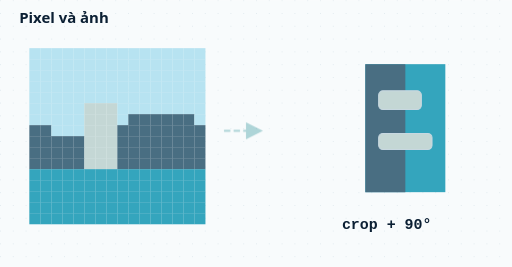
t = 0.00 s
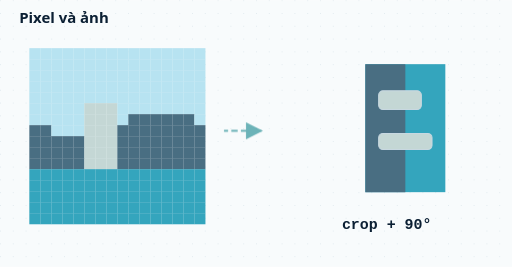
t = 0.16 s
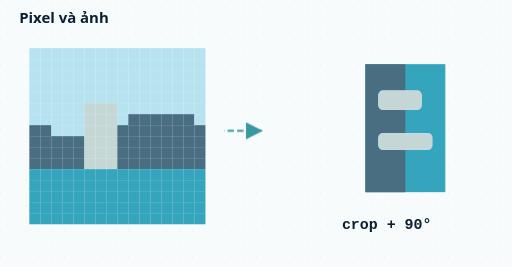
t = 0.33 s
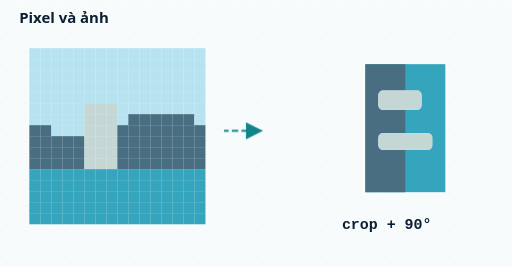
t = 0.49 s
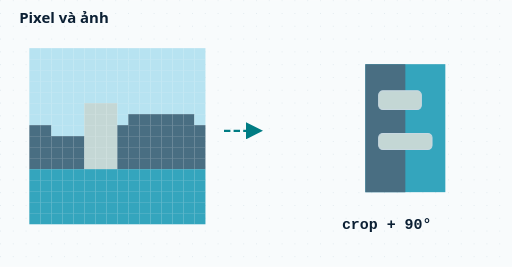
t = 0.65 s

The animated SVG that drew these frames (rendered in a browser with its animation timeline set to each time). Animation: 1 CSS @keyframes rule; one cycle of 0.65 s.

<svg xmlns="http://www.w3.org/2000/svg" viewBox="0 0 960 500" width="960" height="500" role="img" aria-label="Pixel và ảnh"><title>Pixel và ảnh</title><defs><marker id="arrowhead" viewBox="0 0 10 10" refX="9" refY="5" markerWidth="8" markerHeight="8" orient="auto-start-reverse"><path d="M0 0L10 5L0 10Z" fill="#007c83"/></marker><pattern id="grid" width="24" height="24" patternUnits="userSpaceOnUse"><circle cx="1" cy="1" r="1" fill="#dde7ec"/></pattern></defs><style>
  text{font-family:Segoe UI,Arial,sans-serif;fill:#0b1f33;font-size:20px;font-variant-numeric:tabular-nums}
  .label{font-size:20px}.small,.muted{font-size:17px;fill:#52677a}.title,.heading{font-size:28px;font-weight:700}.value{font-size:28px;font-weight:700;font-family:Consolas,monospace}
  rect.active,path.active,circle.active{fill:#e3f3f2;stroke:#007c83;stroke-width:3}rect.muted,path.muted,circle.muted{fill:#e8eef2;stroke:#839ead;stroke-width:2}
  .accent{fill:#007c83}.error{fill:#b33135}.success{fill:#176749}.wire{stroke:#738e9e;stroke-width:3;fill:none}.signal{stroke:#007c83;stroke-width:4;fill:none;stroke-dasharray:12 6;animation:flow .65s ease-out 1}
  .component{fill:#fff;stroke:#c8d8e1;stroke-width:2}.component.active{fill:#e3f3f2;stroke:#007c83;stroke-width:3}.active text{fill:#005e65}.box-title{font-size:18px;fill:#52677a;font-weight:600}.box-value{font-size:24px;font-weight:700}
  .bit{fill:#f5f8fa;stroke:#c8d8e1;stroke-width:1.5}.bit.active{fill:#fff0d8;stroke:#bc6b00;stroke-width:2}.table-head{fill:#0b1f33}.table-head-text{fill:#fff;font-size:18px;font-weight:600}.table-cell{font-size:18px}.table-row{fill:#fff;stroke:#d9e4eb}.table-row.active{fill:#e0f3ef;stroke:#007c83}
  @keyframes flow{from{stroke-dashoffset:36;opacity:.3}to{stroke-dashoffset:0;opacity:1}}
  @media(prefers-reduced-motion:reduce){*{animation:none!important;transition:none!important}}
</style><rect width="100%" height="100%" fill="#f8fbfc"/><rect width="100%" height="100%" fill="url(#grid)"/><text x="36" y="42" class="title" text-anchor="start"><tspan x="36" dy="0">Pixel và ảnh</tspan></text><rect x="55" y="90" width="20.825" height="20.825" rx="0" fill="#b7e3f1" stroke="none" stroke-width="2"/><rect x="75.625" y="90" width="20.825" height="20.825" rx="0" fill="#b7e3f1" stroke="none" stroke-width="2"/><rect x="96.25" y="90" width="20.825" height="20.825" rx="0" fill="#b7e3f1" stroke="none" stroke-width="2"/><rect x="116.875" y="90" width="20.825" height="20.825" rx="0" fill="#b7e3f1" stroke="none" stroke-width="2"/><rect x="137.5" y="90" width="20.825" height="20.825" rx="0" fill="#b7e3f1" stroke="none" stroke-width="2"/><rect x="158.125" y="90" width="20.825" height="20.825" rx="0" fill="#b7e3f1" stroke="none" stroke-width="2"/><rect x="178.75" y="90" width="20.825" height="20.825" rx="0" fill="#b7e3f1" stroke="none" stroke-width="2"/><rect x="199.375" y="90" width="20.825" height="20.825" rx="0" fill="#b7e3f1" stroke="none" stroke-width="2"/><rect x="220" y="90" width="20.825" height="20.825" rx="0" fill="#b7e3f1" stroke="none" stroke-width="2"/><rect x="240.625" y="90" width="20.825" height="20.825" rx="0" fill="#b7e3f1" stroke="none" stroke-width="2"/><rect x="261.25" y="90" width="20.825" height="20.825" rx="0" fill="#b7e3f1" stroke="none" stroke-width="2"/><rect x="281.875" y="90" width="20.825" height="20.825" rx="0" fill="#b7e3f1" stroke="none" stroke-width="2"/><rect x="302.5" y="90" width="20.825" height="20.825" rx="0" fill="#b7e3f1" stroke="none" stroke-width="2"/><rect x="323.125" y="90" width="20.825" height="20.825" rx="0" fill="#b7e3f1" stroke="none" stroke-width="2"/><rect x="343.75" y="90" width="20.825" height="20.825" rx="0" fill="#b7e3f1" stroke="none" stroke-width="2"/><rect x="364.375" y="90" width="20.825" height="20.825" rx="0" fill="#b7e3f1" stroke="none" stroke-width="2"/><rect x="55" y="110.625" width="20.825" height="20.825" rx="0" fill="#b7e3f1" stroke="none" stroke-width="2"/><rect x="75.625" y="110.625" width="20.825" height="20.825" rx="0" fill="#b7e3f1" stroke="none" stroke-width="2"/><rect x="96.25" y="110.625" width="20.825" height="20.825" rx="0" fill="#b7e3f1" stroke="none" stroke-width="2"/><rect x="116.875" y="110.625" width="20.825" height="20.825" rx="0" fill="#b7e3f1" stroke="none" stroke-width="2"/><rect x="137.5" y="110.625" width="20.825" height="20.825" rx="0" fill="#b7e3f1" stroke="none" stroke-width="2"/><rect x="158.125" y="110.625" width="20.825" height="20.825" rx="0" fill="#b7e3f1" stroke="none" stroke-width="2"/><rect x="178.75" y="110.625" width="20.825" height="20.825" rx="0" fill="#b7e3f1" stroke="none" stroke-width="2"/><rect x="199.375" y="110.625" width="20.825" height="20.825" rx="0" fill="#b7e3f1" stroke="none" stroke-width="2"/><rect x="220" y="110.625" width="20.825" height="20.825" rx="0" fill="#b7e3f1" stroke="none" stroke-width="2"/><rect x="240.625" y="110.625" width="20.825" height="20.825" rx="0" fill="#b7e3f1" stroke="none" stroke-width="2"/><rect x="261.25" y="110.625" width="20.825" height="20.825" rx="0" fill="#b7e3f1" stroke="none" stroke-width="2"/><rect x="281.875" y="110.625" width="20.825" height="20.825" rx="0" fill="#b7e3f1" stroke="none" stroke-width="2"/><rect x="302.5" y="110.625" width="20.825" height="20.825" rx="0" fill="#b7e3f1" stroke="none" stroke-width="2"/><rect x="323.125" y="110.625" width="20.825" height="20.825" rx="0" fill="#b7e3f1" stroke="none" stroke-width="2"/><rect x="343.75" y="110.625" width="20.825" height="20.825" rx="0" fill="#b7e3f1" stroke="none" stroke-width="2"/><rect x="364.375" y="110.625" width="20.825" height="20.825" rx="0" fill="#b7e3f1" stroke="none" stroke-width="2"/><rect x="55" y="131.25" width="20.825" height="20.825" rx="0" fill="#b7e3f1" stroke="none" stroke-width="2"/><rect x="75.625" y="131.25" width="20.825" height="20.825" rx="0" fill="#b7e3f1" stroke="none" stroke-width="2"/><rect x="96.25" y="131.25" width="20.825" height="20.825" rx="0" fill="#b7e3f1" stroke="none" stroke-width="2"/><rect x="116.875" y="131.25" width="20.825" height="20.825" rx="0" fill="#b7e3f1" stroke="none" stroke-width="2"/><rect x="137.5" y="131.25" width="20.825" height="20.825" rx="0" fill="#b7e3f1" stroke="none" stroke-width="2"/><rect x="158.125" y="131.25" width="20.825" height="20.825" rx="0" fill="#b7e3f1" stroke="none" stroke-width="2"/><rect x="178.75" y="131.25" width="20.825" height="20.825" rx="0" fill="#b7e3f1" stroke="none" stroke-width="2"/><rect x="199.375" y="131.25" width="20.825" height="20.825" rx="0" fill="#b7e3f1" stroke="none" stroke-width="2"/><rect x="220" y="131.25" width="20.825" height="20.825" rx="0" fill="#b7e3f1" stroke="none" stroke-width="2"/><rect x="240.625" y="131.25" width="20.825" height="20.825" rx="0" fill="#b7e3f1" stroke="none" stroke-width="2"/><rect x="261.25" y="131.25" width="20.825" height="20.825" rx="0" fill="#b7e3f1" stroke="none" stroke-width="2"/><rect x="281.875" y="131.25" width="20.825" height="20.825" rx="0" fill="#b7e3f1" stroke="none" stroke-width="2"/><rect x="302.5" y="131.25" width="20.825" height="20.825" rx="0" fill="#b7e3f1" stroke="none" stroke-width="2"/><rect x="323.125" y="131.25" width="20.825" height="20.825" rx="0" fill="#b7e3f1" stroke="none" stroke-width="2"/><rect x="343.75" y="131.25" width="20.825" height="20.825" rx="0" fill="#b7e3f1" stroke="none" stroke-width="2"/><rect x="364.375" y="131.25" width="20.825" height="20.825" rx="0" fill="#b7e3f1" stroke="none" stroke-width="2"/><rect x="55" y="151.875" width="20.825" height="20.825" rx="0" fill="#b7e3f1" stroke="none" stroke-width="2"/><rect x="75.625" y="151.875" width="20.825" height="20.825" rx="0" fill="#b7e3f1" stroke="none" stroke-width="2"/><rect x="96.25" y="151.875" width="20.825" height="20.825" rx="0" fill="#b7e3f1" stroke="none" stroke-width="2"/><rect x="116.875" y="151.875" width="20.825" height="20.825" rx="0" fill="#b7e3f1" stroke="none" stroke-width="2"/><rect x="137.5" y="151.875" width="20.825" height="20.825" rx="0" fill="#b7e3f1" stroke="none" stroke-width="2"/><rect x="158.125" y="151.875" width="20.825" height="20.825" rx="0" fill="#b7e3f1" stroke="none" stroke-width="2"/><rect x="178.75" y="151.875" width="20.825" height="20.825" rx="0" fill="#b7e3f1" stroke="none" stroke-width="2"/><rect x="199.375" y="151.875" width="20.825" height="20.825" rx="0" fill="#b7e3f1" stroke="none" stroke-width="2"/><rect x="220" y="151.875" width="20.825" height="20.825" rx="0" fill="#b7e3f1" stroke="none" stroke-width="2"/><rect x="240.625" y="151.875" width="20.825" height="20.825" rx="0" fill="#b7e3f1" stroke="none" stroke-width="2"/><rect x="261.25" y="151.875" width="20.825" height="20.825" rx="0" fill="#b7e3f1" stroke="none" stroke-width="2"/><rect x="281.875" y="151.875" width="20.825" height="20.825" rx="0" fill="#b7e3f1" stroke="none" stroke-width="2"/><rect x="302.5" y="151.875" width="20.825" height="20.825" rx="0" fill="#b7e3f1" stroke="none" stroke-width="2"/><rect x="323.125" y="151.875" width="20.825" height="20.825" rx="0" fill="#b7e3f1" stroke="none" stroke-width="2"/><rect x="343.75" y="151.875" width="20.825" height="20.825" rx="0" fill="#b7e3f1" stroke="none" stroke-width="2"/><rect x="364.375" y="151.875" width="20.825" height="20.825" rx="0" fill="#b7e3f1" stroke="none" stroke-width="2"/><rect x="55" y="172.5" width="20.825" height="20.825" rx="0" fill="#b7e3f1" stroke="none" stroke-width="2"/><rect x="75.625" y="172.5" width="20.825" height="20.825" rx="0" fill="#b7e3f1" stroke="none" stroke-width="2"/><rect x="96.25" y="172.5" width="20.825" height="20.825" rx="0" fill="#b7e3f1" stroke="none" stroke-width="2"/><rect x="116.875" y="172.5" width="20.825" height="20.825" rx="0" fill="#b7e3f1" stroke="none" stroke-width="2"/><rect x="137.5" y="172.5" width="20.825" height="20.825" rx="0" fill="#b7e3f1" stroke="none" stroke-width="2"/><rect x="158.125" y="172.5" width="20.825" height="20.825" rx="0" fill="#b7e3f1" stroke="none" stroke-width="2"/><rect x="178.75" y="172.5" width="20.825" height="20.825" rx="0" fill="#b7e3f1" stroke="none" stroke-width="2"/><rect x="199.375" y="172.5" width="20.825" height="20.825" rx="0" fill="#b7e3f1" stroke="none" stroke-width="2"/><rect x="220" y="172.5" width="20.825" height="20.825" rx="0" fill="#b7e3f1" stroke="none" stroke-width="2"/><rect x="240.625" y="172.5" width="20.825" height="20.825" rx="0" fill="#b7e3f1" stroke="none" stroke-width="2"/><rect x="261.25" y="172.5" width="20.825" height="20.825" rx="0" fill="#b7e3f1" stroke="none" stroke-width="2"/><rect x="281.875" y="172.5" width="20.825" height="20.825" rx="0" fill="#b7e3f1" stroke="none" stroke-width="2"/><rect x="302.5" y="172.5" width="20.825" height="20.825" rx="0" fill="#b7e3f1" stroke="none" stroke-width="2"/><rect x="323.125" y="172.5" width="20.825" height="20.825" rx="0" fill="#b7e3f1" stroke="none" stroke-width="2"/><rect x="343.75" y="172.5" width="20.825" height="20.825" rx="0" fill="#b7e3f1" stroke="none" stroke-width="2"/><rect x="364.375" y="172.5" width="20.825" height="20.825" rx="0" fill="#b7e3f1" stroke="none" stroke-width="2"/><rect x="55" y="193.125" width="20.825" height="20.825" rx="0" fill="#b7e3f1" stroke="none" stroke-width="2"/><rect x="75.625" y="193.125" width="20.825" height="20.825" rx="0" fill="#b7e3f1" stroke="none" stroke-width="2"/><rect x="96.25" y="193.125" width="20.825" height="20.825" rx="0" fill="#b7e3f1" stroke="none" stroke-width="2"/><rect x="116.875" y="193.125" width="20.825" height="20.825" rx="0" fill="#b7e3f1" stroke="none" stroke-width="2"/><rect x="137.5" y="193.125" width="20.825" height="20.825" rx="0" fill="#b7e3f1" stroke="none" stroke-width="2"/><rect x="158.125" y="193.125" width="20.825" height="20.825" rx="0" fill="#c4d7d5" stroke="none" stroke-width="2"/><rect x="178.75" y="193.125" width="20.825" height="20.825" rx="0" fill="#c4d7d5" stroke="none" stroke-width="2"/><rect x="199.375" y="193.125" width="20.825" height="20.825" rx="0" fill="#c4d7d5" stroke="none" stroke-width="2"/><rect x="220" y="193.125" width="20.825" height="20.825" rx="0" fill="#b7e3f1" stroke="none" stroke-width="2"/><rect x="240.625" y="193.125" width="20.825" height="20.825" rx="0" fill="#b7e3f1" stroke="none" stroke-width="2"/><rect x="261.25" y="193.125" width="20.825" height="20.825" rx="0" fill="#b7e3f1" stroke="none" stroke-width="2"/><rect x="281.875" y="193.125" width="20.825" height="20.825" rx="0" fill="#b7e3f1" stroke="none" stroke-width="2"/><rect x="302.5" y="193.125" width="20.825" height="20.825" rx="0" fill="#b7e3f1" stroke="none" stroke-width="2"/><rect x="323.125" y="193.125" width="20.825" height="20.825" rx="0" fill="#b7e3f1" stroke="none" stroke-width="2"/><rect x="343.75" y="193.125" width="20.825" height="20.825" rx="0" fill="#b7e3f1" stroke="none" stroke-width="2"/><rect x="364.375" y="193.125" width="20.825" height="20.825" rx="0" fill="#b7e3f1" stroke="none" stroke-width="2"/><rect x="55" y="213.75" width="20.825" height="20.825" rx="0" fill="#b7e3f1" stroke="none" stroke-width="2"/><rect x="75.625" y="213.75" width="20.825" height="20.825" rx="0" fill="#b7e3f1" stroke="none" stroke-width="2"/><rect x="96.25" y="213.75" width="20.825" height="20.825" rx="0" fill="#b7e3f1" stroke="none" stroke-width="2"/><rect x="116.875" y="213.75" width="20.825" height="20.825" rx="0" fill="#b7e3f1" stroke="none" stroke-width="2"/><rect x="137.5" y="213.75" width="20.825" height="20.825" rx="0" fill="#b7e3f1" stroke="none" stroke-width="2"/><rect x="158.125" y="213.75" width="20.825" height="20.825" rx="0" fill="#c4d7d5" stroke="none" stroke-width="2"/><rect x="178.75" y="213.75" width="20.825" height="20.825" rx="0" fill="#c4d7d5" stroke="none" stroke-width="2"/><rect x="199.375" y="213.75" width="20.825" height="20.825" rx="0" fill="#c4d7d5" stroke="none" stroke-width="2"/><rect x="220" y="213.75" width="20.825" height="20.825" rx="0" fill="#b7e3f1" stroke="none" stroke-width="2"/><rect x="240.625" y="213.75" width="20.825" height="20.825" rx="0" fill="#496e82" stroke="none" stroke-width="2"/><rect x="261.25" y="213.75" width="20.825" height="20.825" rx="0" fill="#496e82" stroke="none" stroke-width="2"/><rect x="281.875" y="213.75" width="20.825" height="20.825" rx="0" fill="#496e82" stroke="none" stroke-width="2"/><rect x="302.5" y="213.75" width="20.825" height="20.825" rx="0" fill="#496e82" stroke="none" stroke-width="2"/><rect x="323.125" y="213.75" width="20.825" height="20.825" rx="0" fill="#496e82" stroke="none" stroke-width="2"/><rect x="343.75" y="213.75" width="20.825" height="20.825" rx="0" fill="#496e82" stroke="none" stroke-width="2"/><rect x="364.375" y="213.75" width="20.825" height="20.825" rx="0" fill="#b7e3f1" stroke="none" stroke-width="2"/><rect x="55" y="234.375" width="20.825" height="20.825" rx="0" fill="#496e82" stroke="none" stroke-width="2"/><rect x="75.625" y="234.375" width="20.825" height="20.825" rx="0" fill="#496e82" stroke="none" stroke-width="2"/><rect x="96.25" y="234.375" width="20.825" height="20.825" rx="0" fill="#b7e3f1" stroke="none" stroke-width="2"/><rect x="116.875" y="234.375" width="20.825" height="20.825" rx="0" fill="#b7e3f1" stroke="none" stroke-width="2"/><rect x="137.5" y="234.375" width="20.825" height="20.825" rx="0" fill="#b7e3f1" stroke="none" stroke-width="2"/><rect x="158.125" y="234.375" width="20.825" height="20.825" rx="0" fill="#c4d7d5" stroke="none" stroke-width="2"/><rect x="178.75" y="234.375" width="20.825" height="20.825" rx="0" fill="#c4d7d5" stroke="none" stroke-width="2"/><rect x="199.375" y="234.375" width="20.825" height="20.825" rx="0" fill="#c4d7d5" stroke="none" stroke-width="2"/><rect x="220" y="234.375" width="20.825" height="20.825" rx="0" fill="#496e82" stroke="none" stroke-width="2"/><rect x="240.625" y="234.375" width="20.825" height="20.825" rx="0" fill="#496e82" stroke="none" stroke-width="2"/><rect x="261.25" y="234.375" width="20.825" height="20.825" rx="0" fill="#496e82" stroke="none" stroke-width="2"/><rect x="281.875" y="234.375" width="20.825" height="20.825" rx="0" fill="#496e82" stroke="none" stroke-width="2"/><rect x="302.5" y="234.375" width="20.825" height="20.825" rx="0" fill="#496e82" stroke="none" stroke-width="2"/><rect x="323.125" y="234.375" width="20.825" height="20.825" rx="0" fill="#496e82" stroke="none" stroke-width="2"/><rect x="343.75" y="234.375" width="20.825" height="20.825" rx="0" fill="#496e82" stroke="none" stroke-width="2"/><rect x="364.375" y="234.375" width="20.825" height="20.825" rx="0" fill="#496e82" stroke="none" stroke-width="2"/><rect x="55" y="255" width="20.825" height="20.825" rx="0" fill="#496e82" stroke="none" stroke-width="2"/><rect x="75.625" y="255" width="20.825" height="20.825" rx="0" fill="#496e82" stroke="none" stroke-width="2"/><rect x="96.25" y="255" width="20.825" height="20.825" rx="0" fill="#496e82" stroke="none" stroke-width="2"/><rect x="116.875" y="255" width="20.825" height="20.825" rx="0" fill="#496e82" stroke="none" stroke-width="2"/><rect x="137.5" y="255" width="20.825" height="20.825" rx="0" fill="#496e82" stroke="none" stroke-width="2"/><rect x="158.125" y="255" width="20.825" height="20.825" rx="0" fill="#c4d7d5" stroke="none" stroke-width="2"/><rect x="178.75" y="255" width="20.825" height="20.825" rx="0" fill="#c4d7d5" stroke="none" stroke-width="2"/><rect x="199.375" y="255" width="20.825" height="20.825" rx="0" fill="#c4d7d5" stroke="none" stroke-width="2"/><rect x="220" y="255" width="20.825" height="20.825" rx="0" fill="#496e82" stroke="none" stroke-width="2"/><rect x="240.625" y="255" width="20.825" height="20.825" rx="0" fill="#496e82" stroke="none" stroke-width="2"/><rect x="261.25" y="255" width="20.825" height="20.825" rx="0" fill="#496e82" stroke="none" stroke-width="2"/><rect x="281.875" y="255" width="20.825" height="20.825" rx="0" fill="#496e82" stroke="none" stroke-width="2"/><rect x="302.5" y="255" width="20.825" height="20.825" rx="0" fill="#496e82" stroke="none" stroke-width="2"/><rect x="323.125" y="255" width="20.825" height="20.825" rx="0" fill="#496e82" stroke="none" stroke-width="2"/><rect x="343.75" y="255" width="20.825" height="20.825" rx="0" fill="#496e82" stroke="none" stroke-width="2"/><rect x="364.375" y="255" width="20.825" height="20.825" rx="0" fill="#496e82" stroke="none" stroke-width="2"/><rect x="55" y="275.625" width="20.825" height="20.825" rx="0" fill="#496e82" stroke="none" stroke-width="2"/><rect x="75.625" y="275.625" width="20.825" height="20.825" rx="0" fill="#496e82" stroke="none" stroke-width="2"/><rect x="96.25" y="275.625" width="20.825" height="20.825" rx="0" fill="#496e82" stroke="none" stroke-width="2"/><rect x="116.875" y="275.625" width="20.825" height="20.825" rx="0" fill="#496e82" stroke="none" stroke-width="2"/><rect x="137.5" y="275.625" width="20.825" height="20.825" rx="0" fill="#496e82" stroke="none" stroke-width="2"/><rect x="158.125" y="275.625" width="20.825" height="20.825" rx="0" fill="#c4d7d5" stroke="none" stroke-width="2"/><rect x="178.75" y="275.625" width="20.825" height="20.825" rx="0" fill="#c4d7d5" stroke="none" stroke-width="2"/><rect x="199.375" y="275.625" width="20.825" height="20.825" rx="0" fill="#c4d7d5" stroke="none" stroke-width="2"/><rect x="220" y="275.625" width="20.825" height="20.825" rx="0" fill="#496e82" stroke="none" stroke-width="2"/><rect x="240.625" y="275.625" width="20.825" height="20.825" rx="0" fill="#496e82" stroke="none" stroke-width="2"/><rect x="261.25" y="275.625" width="20.825" height="20.825" rx="0" fill="#496e82" stroke="none" stroke-width="2"/><rect x="281.875" y="275.625" width="20.825" height="20.825" rx="0" fill="#496e82" stroke="none" stroke-width="2"/><rect x="302.5" y="275.625" width="20.825" height="20.825" rx="0" fill="#496e82" stroke="none" stroke-width="2"/><rect x="323.125" y="275.625" width="20.825" height="20.825" rx="0" fill="#496e82" stroke="none" stroke-width="2"/><rect x="343.75" y="275.625" width="20.825" height="20.825" rx="0" fill="#496e82" stroke="none" stroke-width="2"/><rect x="364.375" y="275.625" width="20.825" height="20.825" rx="0" fill="#496e82" stroke="none" stroke-width="2"/><rect x="55" y="296.25" width="20.825" height="20.825" rx="0" fill="#496e82" stroke="none" stroke-width="2"/><rect x="75.625" y="296.25" width="20.825" height="20.825" rx="0" fill="#496e82" stroke="none" stroke-width="2"/><rect x="96.25" y="296.25" width="20.825" height="20.825" rx="0" fill="#496e82" stroke="none" stroke-width="2"/><rect x="116.875" y="296.25" width="20.825" height="20.825" rx="0" fill="#496e82" stroke="none" stroke-width="2"/><rect x="137.5" y="296.25" width="20.825" height="20.825" rx="0" fill="#496e82" stroke="none" stroke-width="2"/><rect x="158.125" y="296.25" width="20.825" height="20.825" rx="0" fill="#c4d7d5" stroke="none" stroke-width="2"/><rect x="178.75" y="296.25" width="20.825" height="20.825" rx="0" fill="#c4d7d5" stroke="none" stroke-width="2"/><rect x="199.375" y="296.25" width="20.825" height="20.825" rx="0" fill="#c4d7d5" stroke="none" stroke-width="2"/><rect x="220" y="296.25" width="20.825" height="20.825" rx="0" fill="#496e82" stroke="none" stroke-width="2"/><rect x="240.625" y="296.25" width="20.825" height="20.825" rx="0" fill="#496e82" stroke="none" stroke-width="2"/><rect x="261.25" y="296.25" width="20.825" height="20.825" rx="0" fill="#496e82" stroke="none" stroke-width="2"/><rect x="281.875" y="296.25" width="20.825" height="20.825" rx="0" fill="#496e82" stroke="none" stroke-width="2"/><rect x="302.5" y="296.25" width="20.825" height="20.825" rx="0" fill="#496e82" stroke="none" stroke-width="2"/><rect x="323.125" y="296.25" width="20.825" height="20.825" rx="0" fill="#496e82" stroke="none" stroke-width="2"/><rect x="343.75" y="296.25" width="20.825" height="20.825" rx="0" fill="#496e82" stroke="none" stroke-width="2"/><rect x="364.375" y="296.25" width="20.825" height="20.825" rx="0" fill="#496e82" stroke="none" stroke-width="2"/><rect x="55" y="316.875" width="20.825" height="20.825" rx="0" fill="#34a5bd" stroke="none" stroke-width="2"/><rect x="75.625" y="316.875" width="20.825" height="20.825" rx="0" fill="#34a5bd" stroke="none" stroke-width="2"/><rect x="96.25" y="316.875" width="20.825" height="20.825" rx="0" fill="#34a5bd" stroke="none" stroke-width="2"/><rect x="116.875" y="316.875" width="20.825" height="20.825" rx="0" fill="#34a5bd" stroke="none" stroke-width="2"/><rect x="137.5" y="316.875" width="20.825" height="20.825" rx="0" fill="#34a5bd" stroke="none" stroke-width="2"/><rect x="158.125" y="316.875" width="20.825" height="20.825" rx="0" fill="#34a5bd" stroke="none" stroke-width="2"/><rect x="178.75" y="316.875" width="20.825" height="20.825" rx="0" fill="#34a5bd" stroke="none" stroke-width="2"/><rect x="199.375" y="316.875" width="20.825" height="20.825" rx="0" fill="#34a5bd" stroke="none" stroke-width="2"/><rect x="220" y="316.875" width="20.825" height="20.825" rx="0" fill="#34a5bd" stroke="none" stroke-width="2"/><rect x="240.625" y="316.875" width="20.825" height="20.825" rx="0" fill="#34a5bd" stroke="none" stroke-width="2"/><rect x="261.25" y="316.875" width="20.825" height="20.825" rx="0" fill="#34a5bd" stroke="none" stroke-width="2"/><rect x="281.875" y="316.875" width="20.825" height="20.825" rx="0" fill="#34a5bd" stroke="none" stroke-width="2"/><rect x="302.5" y="316.875" width="20.825" height="20.825" rx="0" fill="#34a5bd" stroke="none" stroke-width="2"/><rect x="323.125" y="316.875" width="20.825" height="20.825" rx="0" fill="#34a5bd" stroke="none" stroke-width="2"/><rect x="343.75" y="316.875" width="20.825" height="20.825" rx="0" fill="#34a5bd" stroke="none" stroke-width="2"/><rect x="364.375" y="316.875" width="20.825" height="20.825" rx="0" fill="#34a5bd" stroke="none" stroke-width="2"/><rect x="55" y="337.5" width="20.825" height="20.825" rx="0" fill="#34a5bd" stroke="none" stroke-width="2"/><rect x="75.625" y="337.5" width="20.825" height="20.825" rx="0" fill="#34a5bd" stroke="none" stroke-width="2"/><rect x="96.25" y="337.5" width="20.825" height="20.825" rx="0" fill="#34a5bd" stroke="none" stroke-width="2"/><rect x="116.875" y="337.5" width="20.825" height="20.825" rx="0" fill="#34a5bd" stroke="none" stroke-width="2"/><rect x="137.5" y="337.5" width="20.825" height="20.825" rx="0" fill="#34a5bd" stroke="none" stroke-width="2"/><rect x="158.125" y="337.5" width="20.825" height="20.825" rx="0" fill="#34a5bd" stroke="none" stroke-width="2"/><rect x="178.75" y="337.5" width="20.825" height="20.825" rx="0" fill="#34a5bd" stroke="none" stroke-width="2"/><rect x="199.375" y="337.5" width="20.825" height="20.825" rx="0" fill="#34a5bd" stroke="none" stroke-width="2"/><rect x="220" y="337.5" width="20.825" height="20.825" rx="0" fill="#34a5bd" stroke="none" stroke-width="2"/><rect x="240.625" y="337.5" width="20.825" height="20.825" rx="0" fill="#34a5bd" stroke="none" stroke-width="2"/><rect x="261.25" y="337.5" width="20.825" height="20.825" rx="0" fill="#34a5bd" stroke="none" stroke-width="2"/><rect x="281.875" y="337.5" width="20.825" height="20.825" rx="0" fill="#34a5bd" stroke="none" stroke-width="2"/><rect x="302.5" y="337.5" width="20.825" height="20.825" rx="0" fill="#34a5bd" stroke="none" stroke-width="2"/><rect x="323.125" y="337.5" width="20.825" height="20.825" rx="0" fill="#34a5bd" stroke="none" stroke-width="2"/><rect x="343.75" y="337.5" width="20.825" height="20.825" rx="0" fill="#34a5bd" stroke="none" stroke-width="2"/><rect x="364.375" y="337.5" width="20.825" height="20.825" rx="0" fill="#34a5bd" stroke="none" stroke-width="2"/><rect x="55" y="358.125" width="20.825" height="20.825" rx="0" fill="#34a5bd" stroke="none" stroke-width="2"/><rect x="75.625" y="358.125" width="20.825" height="20.825" rx="0" fill="#34a5bd" stroke="none" stroke-width="2"/><rect x="96.25" y="358.125" width="20.825" height="20.825" rx="0" fill="#34a5bd" stroke="none" stroke-width="2"/><rect x="116.875" y="358.125" width="20.825" height="20.825" rx="0" fill="#34a5bd" stroke="none" stroke-width="2"/><rect x="137.5" y="358.125" width="20.825" height="20.825" rx="0" fill="#34a5bd" stroke="none" stroke-width="2"/><rect x="158.125" y="358.125" width="20.825" height="20.825" rx="0" fill="#34a5bd" stroke="none" stroke-width="2"/><rect x="178.75" y="358.125" width="20.825" height="20.825" rx="0" fill="#34a5bd" stroke="none" stroke-width="2"/><rect x="199.375" y="358.125" width="20.825" height="20.825" rx="0" fill="#34a5bd" stroke="none" stroke-width="2"/><rect x="220" y="358.125" width="20.825" height="20.825" rx="0" fill="#34a5bd" stroke="none" stroke-width="2"/><rect x="240.625" y="358.125" width="20.825" height="20.825" rx="0" fill="#34a5bd" stroke="none" stroke-width="2"/><rect x="261.25" y="358.125" width="20.825" height="20.825" rx="0" fill="#34a5bd" stroke="none" stroke-width="2"/><rect x="281.875" y="358.125" width="20.825" height="20.825" rx="0" fill="#34a5bd" stroke="none" stroke-width="2"/><rect x="302.5" y="358.125" width="20.825" height="20.825" rx="0" fill="#34a5bd" stroke="none" stroke-width="2"/><rect x="323.125" y="358.125" width="20.825" height="20.825" rx="0" fill="#34a5bd" stroke="none" stroke-width="2"/><rect x="343.75" y="358.125" width="20.825" height="20.825" rx="0" fill="#34a5bd" stroke="none" stroke-width="2"/><rect x="364.375" y="358.125" width="20.825" height="20.825" rx="0" fill="#34a5bd" stroke="none" stroke-width="2"/><rect x="55" y="378.75" width="20.825" height="20.825" rx="0" fill="#34a5bd" stroke="none" stroke-width="2"/><rect x="75.625" y="378.75" width="20.825" height="20.825" rx="0" fill="#34a5bd" stroke="none" stroke-width="2"/><rect x="96.25" y="378.75" width="20.825" height="20.825" rx="0" fill="#34a5bd" stroke="none" stroke-width="2"/><rect x="116.875" y="378.75" width="20.825" height="20.825" rx="0" fill="#34a5bd" stroke="none" stroke-width="2"/><rect x="137.5" y="378.75" width="20.825" height="20.825" rx="0" fill="#34a5bd" stroke="none" stroke-width="2"/><rect x="158.125" y="378.75" width="20.825" height="20.825" rx="0" fill="#34a5bd" stroke="none" stroke-width="2"/><rect x="178.75" y="378.75" width="20.825" height="20.825" rx="0" fill="#34a5bd" stroke="none" stroke-width="2"/><rect x="199.375" y="378.75" width="20.825" height="20.825" rx="0" fill="#34a5bd" stroke="none" stroke-width="2"/><rect x="220" y="378.75" width="20.825" height="20.825" rx="0" fill="#34a5bd" stroke="none" stroke-width="2"/><rect x="240.625" y="378.75" width="20.825" height="20.825" rx="0" fill="#34a5bd" stroke="none" stroke-width="2"/><rect x="261.25" y="378.75" width="20.825" height="20.825" rx="0" fill="#34a5bd" stroke="none" stroke-width="2"/><rect x="281.875" y="378.75" width="20.825" height="20.825" rx="0" fill="#34a5bd" stroke="none" stroke-width="2"/><rect x="302.5" y="378.75" width="20.825" height="20.825" rx="0" fill="#34a5bd" stroke="none" stroke-width="2"/><rect x="323.125" y="378.75" width="20.825" height="20.825" rx="0" fill="#34a5bd" stroke="none" stroke-width="2"/><rect x="343.75" y="378.75" width="20.825" height="20.825" rx="0" fill="#34a5bd" stroke="none" stroke-width="2"/><rect x="364.375" y="378.75" width="20.825" height="20.825" rx="0" fill="#34a5bd" stroke="none" stroke-width="2"/><rect x="55" y="399.375" width="20.825" height="20.825" rx="0" fill="#34a5bd" stroke="none" stroke-width="2"/><rect x="75.625" y="399.375" width="20.825" height="20.825" rx="0" fill="#34a5bd" stroke="none" stroke-width="2"/><rect x="96.25" y="399.375" width="20.825" height="20.825" rx="0" fill="#34a5bd" stroke="none" stroke-width="2"/><rect x="116.875" y="399.375" width="20.825" height="20.825" rx="0" fill="#34a5bd" stroke="none" stroke-width="2"/><rect x="137.5" y="399.375" width="20.825" height="20.825" rx="0" fill="#34a5bd" stroke="none" stroke-width="2"/><rect x="158.125" y="399.375" width="20.825" height="20.825" rx="0" fill="#34a5bd" stroke="none" stroke-width="2"/><rect x="178.75" y="399.375" width="20.825" height="20.825" rx="0" fill="#34a5bd" stroke="none" stroke-width="2"/><rect x="199.375" y="399.375" width="20.825" height="20.825" rx="0" fill="#34a5bd" stroke="none" stroke-width="2"/><rect x="220" y="399.375" width="20.825" height="20.825" rx="0" fill="#34a5bd" stroke="none" stroke-width="2"/><rect x="240.625" y="399.375" width="20.825" height="20.825" rx="0" fill="#34a5bd" stroke="none" stroke-width="2"/><rect x="261.25" y="399.375" width="20.825" height="20.825" rx="0" fill="#34a5bd" stroke="none" stroke-width="2"/><rect x="281.875" y="399.375" width="20.825" height="20.825" rx="0" fill="#34a5bd" stroke="none" stroke-width="2"/><rect x="302.5" y="399.375" width="20.825" height="20.825" rx="0" fill="#34a5bd" stroke="none" stroke-width="2"/><rect x="323.125" y="399.375" width="20.825" height="20.825" rx="0" fill="#34a5bd" stroke="none" stroke-width="2"/><rect x="343.75" y="399.375" width="20.825" height="20.825" rx="0" fill="#34a5bd" stroke="none" stroke-width="2"/><rect x="364.375" y="399.375" width="20.825" height="20.825" rx="0" fill="#34a5bd" stroke="none" stroke-width="2"/><g><path d="M420,245 L490,245" class="signal" marker-end="url(#arrowhead)"/></g><g transform="translate(760 240) rotate(90)"><rect x="-120" y="-75" width="240" height="150" fill="#34a5bd"/><path d="M-120 0L120 0L120 75L-120 75Z" fill="#496e82"/><rect x="-70" y="-30" width="35" height="80" rx="8" fill="#c4d7d5" stroke="#c8d8e1" stroke-width="2"/><rect x="10" y="-50" width="30" height="100" rx="8" fill="#c4d7d5" stroke="#c8d8e1" stroke-width="2"/></g><text x="725" y="430" class="value" text-anchor="middle"><tspan x="725" dy="0">crop + 90°</tspan></text></svg>
